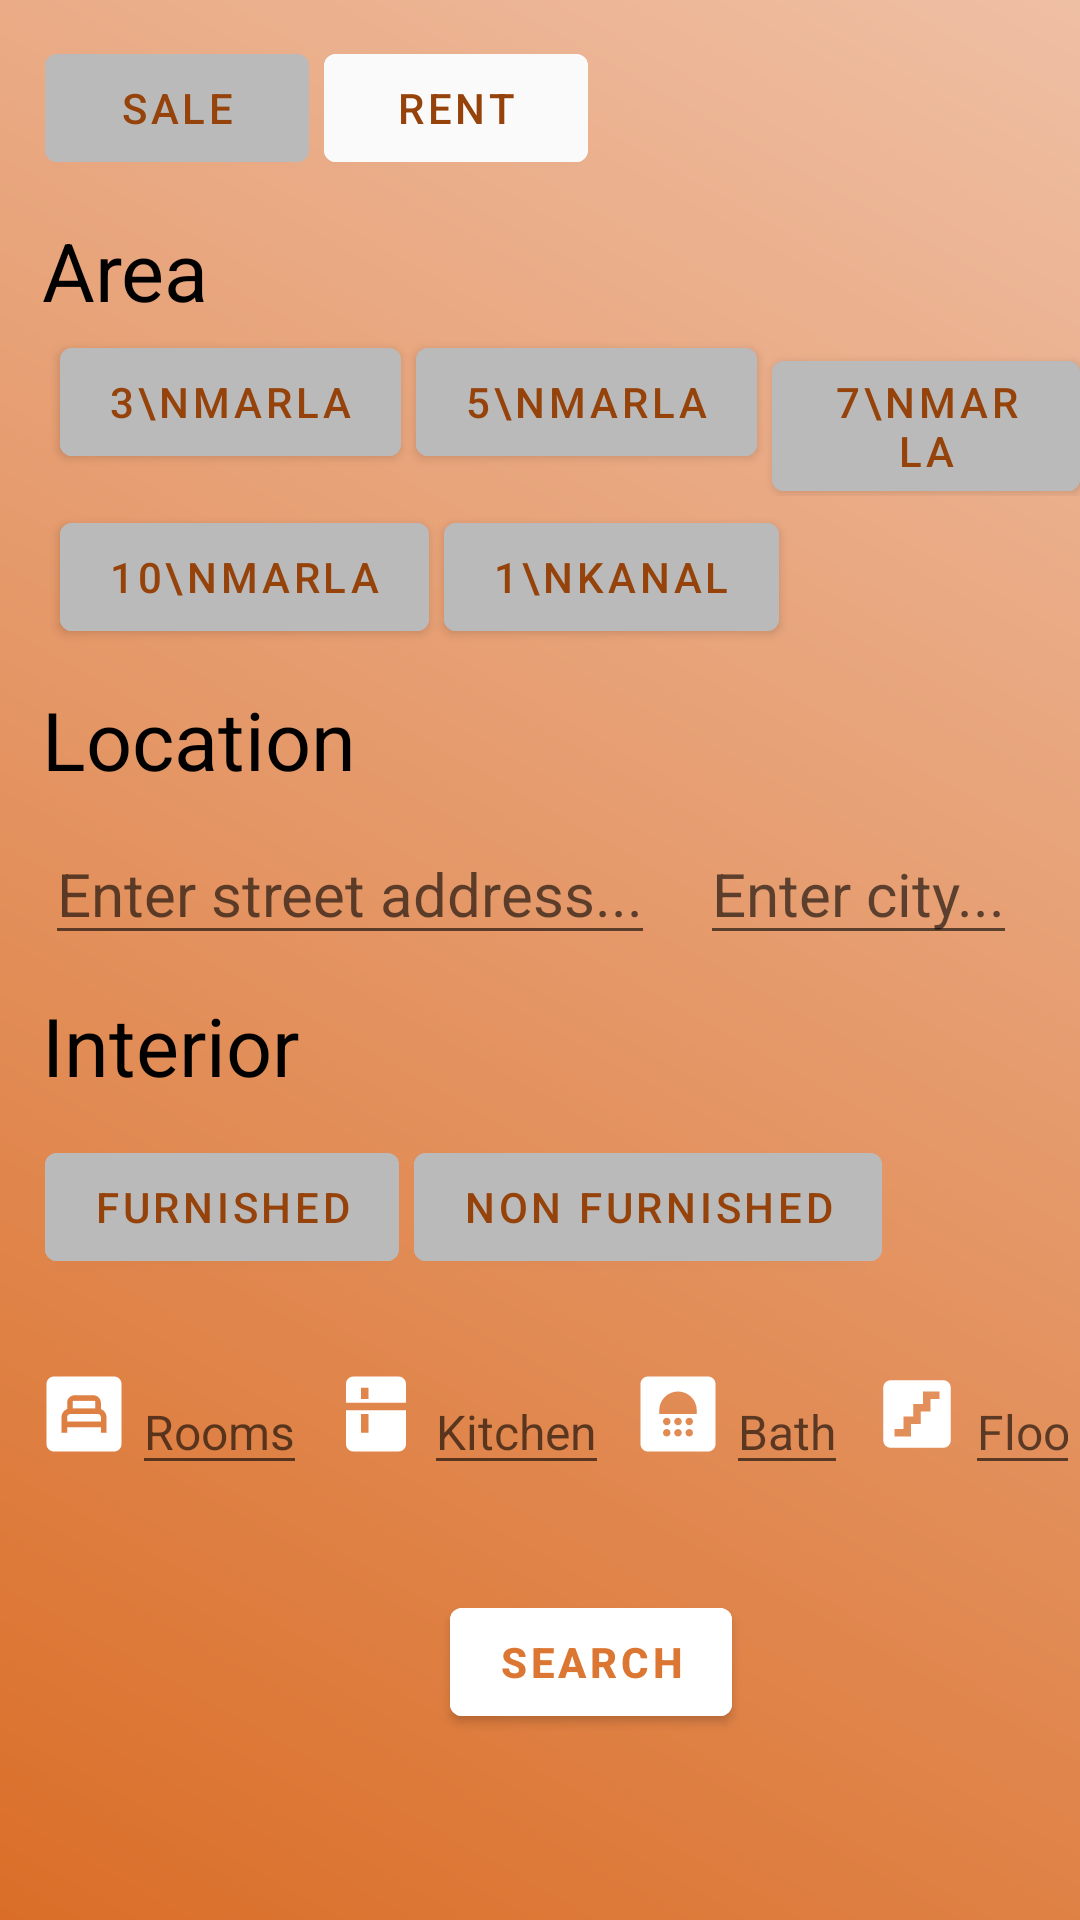

Android layout source for this screen:
<!-- AndroidManifest.xml: application theme Theme.InternshipProject -->
<!-- res/layout/activity_search_menu.xml -->
<?xml version="1.0" encoding="utf-8"?>
<LinearLayout xmlns:android="http://schemas.android.com/apk/res/android"
    xmlns:app="http://schemas.android.com/apk/res-auto"
    xmlns:tools="http://schemas.android.com/tools"
    android:layout_width="match_parent"
    android:layout_height="match_parent"
    android:orientation="vertical"
    android:background="@drawable/gradienteffect"
    tools:context=".SearchMenuActivity">

    <LinearLayout
        android:layout_width="match_parent"
        android:layout_height="wrap_content"
        android:layout_marginTop="12dp"
        android:layout_marginLeft="15dp"
        android:orientation="horizontal">
        <Button
            android:layout_width="wrap_content"
            android:layout_height="wrap_content"
            android:text="@string/SaleTag"
            android:id="@+id/btnSale"
            android:textColor="#95420B"
            android:backgroundTint="@color/lightGrey"/>
        <Button
            android:layout_width="wrap_content"
            android:layout_height="wrap_content"
            android:id="@+id/btnRent"
            android:text="@string/RentTag"
            android:layout_marginLeft="5dp"
            android:textColor="#95420B"
            android:backgroundTint="@color/lightWhite"
            />
    </LinearLayout>

    <TextView
        android:layout_width="wrap_content"
        android:layout_height="wrap_content"
        android:text="Area"
        android:layout_marginLeft="14dp"
        android:textSize="27dp"
        android:textColor="@color/black"
        android:layout_marginTop="12dp"/>

    <LinearLayout
        android:layout_width="match_parent"
        android:layout_height="wrap_content"
        android:layout_marginTop="2dp"
        android:layout_marginLeft="15dp"
        android:orientation="horizontal">
        <Button
            android:layout_width="wrap_content"
            android:layout_height="wrap_content"
            android:text="3\nMarla"
            android:id="@+id/btn3Marla"
            android:layout_marginLeft="5dp"
            android:textColor="#95420B"
            android:backgroundTint="@color/lightGrey"/>
        <Button
            android:layout_width="wrap_content"
            android:layout_height="wrap_content"
            android:id="@+id/btn5Marla"
            android:text="5\nMarla"
            android:layout_marginLeft="5dp"
            android:textColor="#95420B"
            android:backgroundTint="@color/lightGrey" />
        <Button
            android:layout_width="wrap_content"
            android:layout_height="wrap_content"
            android:id="@+id/btn7Marla"
            android:text="7\nMarla"
            android:layout_marginLeft="5dp"
            android:textColor="#95420B"
            android:backgroundTint="@color/lightGrey" />
    </LinearLayout>

    <LinearLayout
        android:layout_width="match_parent"
        android:layout_height="wrap_content"
        android:layout_marginTop="3dp"
        android:layout_marginLeft="15dp"
        android:orientation="horizontal">
        <Button
            android:layout_width="wrap_content"
            android:layout_height="wrap_content"
            android:id="@+id/btn10Marla"
            android:text="10\nMarla"
            android:layout_marginLeft="5dp"
            android:textColor="#95420B"
            android:backgroundTint="@color/lightGrey" />
        <Button
            android:layout_width="wrap_content"
            android:layout_height="wrap_content"
            android:id="@+id/btn1Kanal"
            android:text="1\nKanal"
            android:layout_marginLeft="5dp"
            android:textColor="#95420B"
            android:backgroundTint="@color/lightGrey" />
    </LinearLayout>

    <TextView
        android:layout_width="wrap_content"
        android:layout_height="wrap_content"
        android:text="Location"
        android:layout_marginLeft="14dp"
        android:textSize="27dp"
        android:textColor="@color/black"
        android:layout_marginTop="12dp"/>

    <LinearLayout
        android:layout_width="match_parent"
        android:layout_height="wrap_content"
        android:orientation="horizontal"
        android:layout_marginTop="10dp"
        android:layout_marginLeft="15dp"
        android:id="@+id/layoutAddress">
        <EditText
            android:id="@+id/etAddress"
            android:layout_width="wrap_content"
            android:layout_height="wrap_content"
            android:hint="Enter street address..."
            android:inputType="text"
            android:textSize="20sp"
            android:textColor="@color/black"/>

        <EditText
            android:id="@+id/etCity"
            android:layout_width="wrap_content"
            android:layout_height="wrap_content"
            android:hint="Enter city..."
            android:inputType="text"
            android:layout_marginLeft="15dp"
            android:textSize="20sp"
            android:textColor="@color/black"/>
    </LinearLayout>

    <TextView
        android:layout_width="wrap_content"
        android:layout_height="wrap_content"
        android:text="Interior"
        android:layout_marginLeft="14dp"
        android:textSize="27dp"
        android:textColor="@color/black"
        android:layout_marginTop="12dp"/>

    <LinearLayout
        android:layout_width="match_parent"
        android:layout_height="wrap_content"
        android:layout_marginTop="12dp"
        android:layout_marginLeft="15dp"
        android:orientation="horizontal">
        <Button
            android:layout_width="wrap_content"
            android:layout_height="wrap_content"
            android:text="@string/FurnishTag"
            android:id="@+id/btnFurnished"
            android:textColor="#95420B"
            android:backgroundTint="@color/lightGrey"/>
        <Button
            android:layout_width="wrap_content"
            android:layout_height="wrap_content"
            android:id="@+id/btnnonFurnished"
            android:text="@string/NonFurnishTag"
            android:layout_marginLeft="5dp"
            android:textColor="#95420B"
            android:backgroundTint="@color/lightGrey" />
    </LinearLayout>

    <LinearLayout
        android:layout_width="match_parent"
        android:layout_height="wrap_content"
        android:orientation="horizontal"
        android:layout_marginStart="13dp"
        android:layout_marginTop="30dp">

        <ImageView
            android:layout_width="30dp"
            android:layout_height="30dp"
            android:background="@drawable/rooms"/>

        <EditText
            android:layout_width="wrap_content"
            android:layout_height="wrap_content"
            android:id="@+id/etRooms"
            android:hint="Rooms"
            android:textSize="16sp"
            android:textColor="@color/black"
            android:inputType="numberDecimal"
            android:layout_marginStart="1dp" />

        <ImageView
            android:layout_width="30dp"
            android:layout_height="30dp"
            android:layout_marginStart="8dp"
            android:background="@drawable/kitchen"/>

        <EditText
            android:layout_width="wrap_content"
            android:layout_height="wrap_content"
            android:id="@+id/etKitchen"
            android:hint="Kitchen"
            android:textSize="16sp"
            android:inputType="numberDecimal"
            android:textColor="@color/black"
            android:layout_marginStart="1dp" />
        <ImageView
            android:layout_width="30dp"
            android:layout_height="30dp"
            android:layout_marginStart="8dp"
            android:background="@drawable/bath"/>

        <EditText
            android:layout_width="wrap_content"
            android:layout_height="wrap_content"
            android:id="@+id/etBath"
            android:hint="Bath"
            android:textSize="16sp"
            android:inputType="numberDecimal"
            android:textColor="@color/black"
            android:layout_marginStart="1dp" />

        <ImageView
            android:layout_width="30dp"
            android:layout_height="30dp"
            android:layout_marginStart="8dp"
            android:background="@drawable/stair"/>

        <EditText
            android:layout_width="wrap_content"
            android:layout_height="wrap_content"
            android:id="@+id/etFloor"
            android:hint="Floor"
            android:inputType="numberDecimal"
            android:textSize="16sp"
            android:textColor="@color/black"
            android:layout_marginStart="1dp"/>
    </LinearLayout>

    <Button
        android:id="@+id/btnSearch"
        android:layout_width="wrap_content"
        android:layout_height="wrap_content"
        android:layout_marginLeft="150dp"
        android:layout_marginTop="35dp"
        android:backgroundTint="@color/white"
        android:text="Search"
        android:textStyle="bold"
        android:textColor="@color/brownOrange" />


</LinearLayout>
<!-- resources referenced by this layout -->
<resources>
  <color name="black">#FF000000</color>
  <color name="brownOrange">#DC7633 </color>
  <color name="lightGrey">#bababa</color>
  <color name="lightWhite">#FFFAFAFA</color>
  <color name="white">#FFFFFFFF</color>
  <!-- drawable gradienteffect (drawable) -->
  <?xml version="1.0" encoding="utf-8"?>
  <shape xmlns:android="http://schemas.android.com/apk/res/android">
      <gradient
          android:angle="225"
          android:endColor="#DA6E28"
          android:startColor="#EFBFA4" />
  </shape>
  <!-- drawable kitchen (drawable) -->
  <vector android:height="24dp" android:tint="#FFFFFF"
      android:viewportHeight="24" android:viewportWidth="24"
      android:width="24dp" xmlns:android="http://schemas.android.com/apk/res/android">
      <path android:fillColor="@android:color/white" android:pathData="M20,9V4c0,-1.1 -0.9,-2 -2,-2H6C4.9,2 4,2.9 4,4v5H20zM8,5h2v3H8V5z"/>
      <path android:fillColor="@android:color/white" android:pathData="M4,11v9c0,1.1 0.9,2 2,2h12c1.1,0 2,-0.9 2,-2v-9H4zM10,17H8v-5h2V17z"/>
  </vector>
  <!-- drawable rooms (drawable) -->
  <vector android:height="24dp" android:tint="#FFFFFF"
      android:viewportHeight="24" android:viewportWidth="24"
      android:width="24dp" xmlns:android="http://schemas.android.com/apk/res/android">
      <path android:fillColor="@android:color/white" android:pathData="M9,8.5h6v2h-6z"/>
      <path android:fillColor="@android:color/white" android:pathData="M15.64,12H8.37c-0.48,0 -0.87,0.39 -0.87,0.87h0.01V14h9v-1.13C16.51,12.39 16.12,12 15.64,12z"/>
      <path android:fillColor="@android:color/white" android:pathData="M20,2H4C2.9,2 2,2.9 2,4v16c0,1.1 0.9,2 2,2h16c1.1,0 2,-0.9 2,-2V4C22,2.9 21.1,2 20,2zM18,17h-1.5v-1.5h-9V17H6v-4.13c0,-1 0.62,-1.85 1.5,-2.2V9c0,-1.1 0.9,-2 2,-2h5c1.1,0 2,0.9 2,2v1.67c0.88,0.35 1.5,1.2 1.5,2.2V17z"/>
  </vector>
  <!-- drawable stair (drawable) -->
  <vector android:height="24dp" android:tint="#FFFFFF"
      android:viewportHeight="24" android:viewportWidth="24"
      android:width="24dp" xmlns:android="http://schemas.android.com/apk/res/android">
      <path android:fillColor="@android:color/white" android:pathData="M19,3H5C3.9,3 3,3.9 3,5v14c0,1.1 0.9,2 2,2h14c1.1,0 2,-0.9 2,-2V5C21,3.9 20.1,3 19,3zM18,8h-2.42v3.33H13v3.33h-2.58V18H6v-2h2.42v-3.33H11V9.33h2.58V6H18V8z"/>
  </vector>
  <string name="FurnishTag">Furnished</string>
  <string name="NonFurnishTag">Non Furnished</string>
  <string name="RentTag">Rent</string>
  <string name="SaleTag">Sale</string>
  <style name="Theme.InternshipProject" parent="Theme.MaterialComponents.DayNight.DarkActionBar">
          
          <item name="colorPrimary">@color/purple_500</item>
          <item name="colorPrimaryVariant">@color/purple_700</item>
          <item name="colorOnPrimary">@color/white</item>
          
          <item name="colorSecondary">@color/teal_200</item>
          <item name="colorSecondaryVariant">@color/teal_700</item>
          <item name="colorOnSecondary">@color/black</item>
          
          <item name="android:statusBarColor">?attr/colorPrimaryVariant</item>
          
      </style>
  <color name="purple_500">#FF6200EE</color>
  <color name="purple_700">#FF3700B3</color>
  <color name="teal_200">#FF03DAC5</color>
  <color name="teal_700">#FF018786</color>
</resources>
